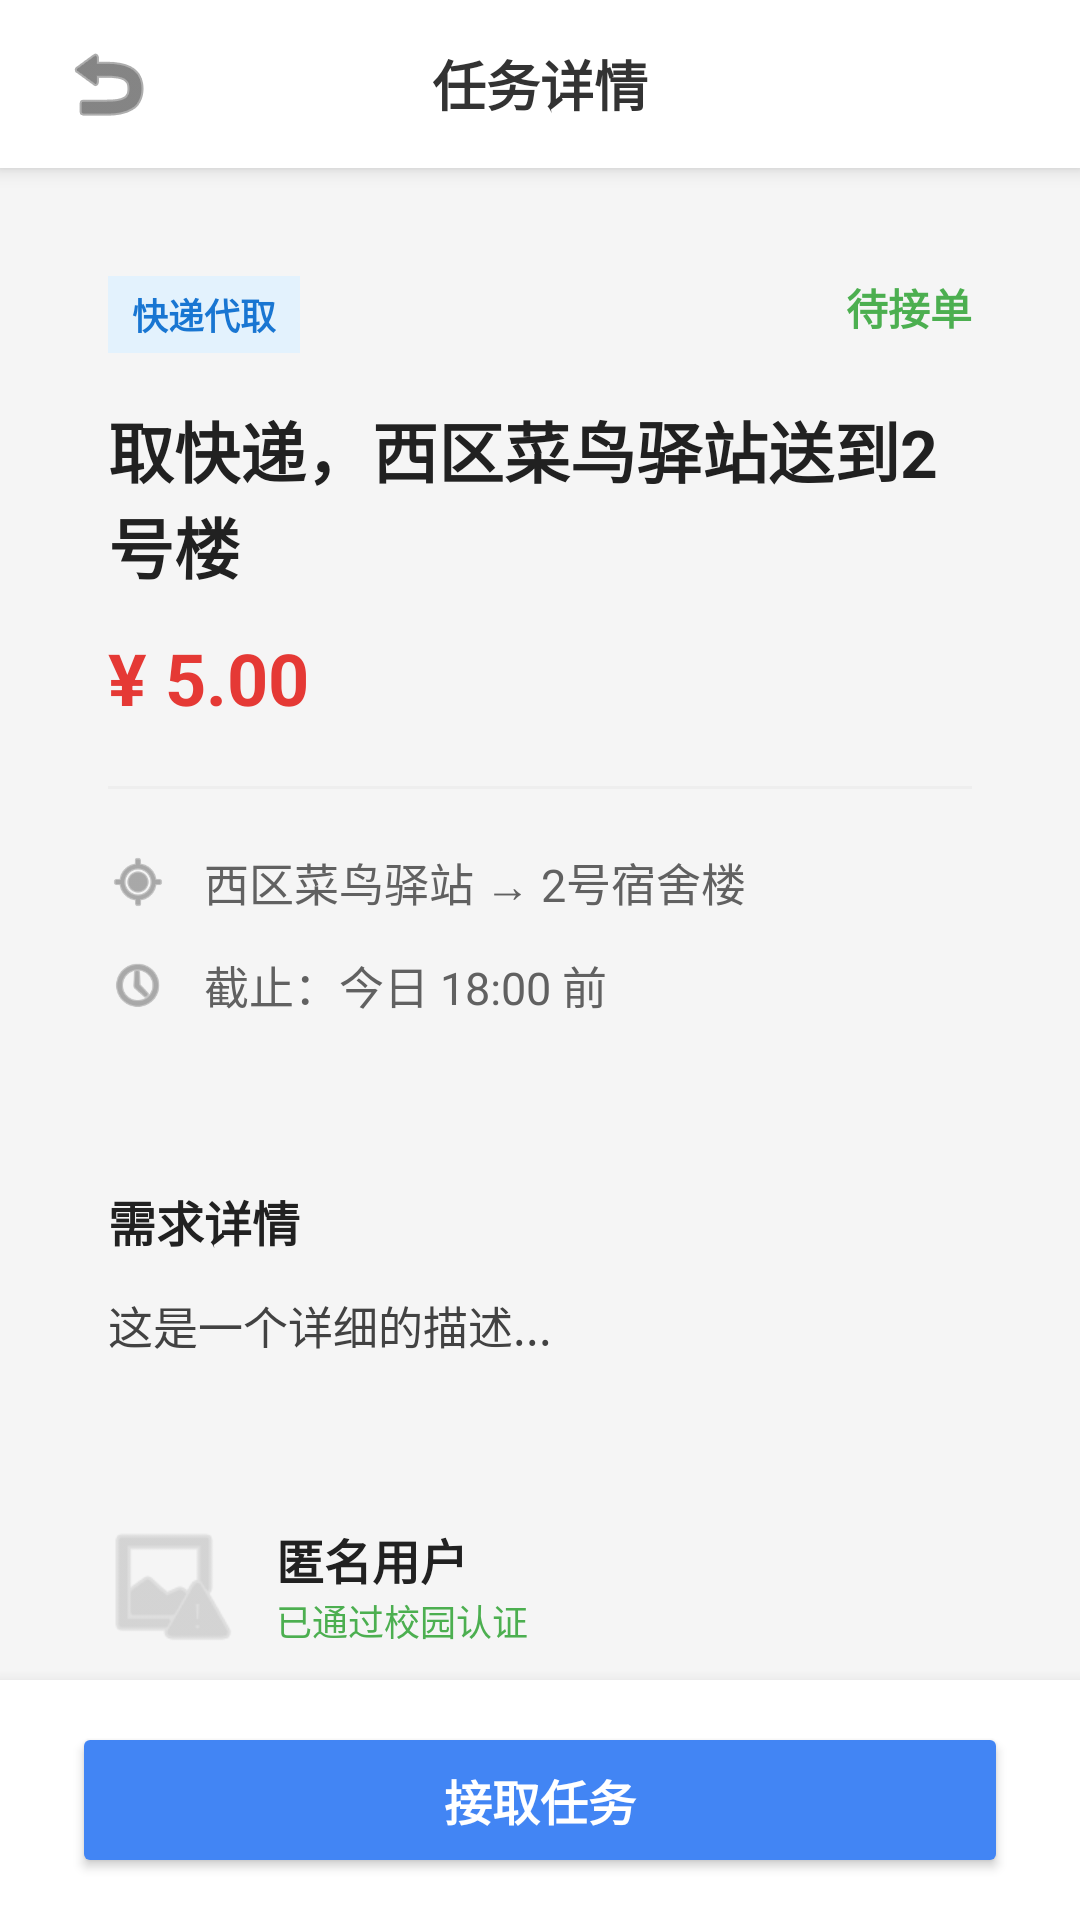

Android layout source for this screen:
<!-- AndroidManifest.xml: application theme Theme.CampusAssistant -->
<!-- res/layout/activity_publish_task.xml -->
<?xml version="1.0" encoding="utf-8"?>
<LinearLayout xmlns:android="http://schemas.android.com/apk/res/android"
    xmlns:app="http://schemas.android.com/apk/res-auto"
    android:layout_width="match_parent"
    android:layout_height="match_parent"
    android:background="#F5F5F5"
    android:orientation="vertical">

    
    <RelativeLayout
        android:layout_width="match_parent"
        android:layout_height="56dp"
        android:background="@android:color/white"
        android:elevation="4dp"
        android:paddingHorizontal="16dp">

        <ImageButton
            android:id="@+id/btn_back"
            android:layout_width="40dp"
            android:layout_height="40dp"
            android:layout_centerVertical="true"
            android:background="?attr/selectableItemBackgroundBorderless"
            android:src="@android:drawable/ic_menu_revert"
            app:tint="#333333" />

        <TextView
            android:layout_width="wrap_content"
            android:layout_height="wrap_content"
            android:layout_centerInParent="true"
            android:text="任务详情"
            android:textColor="#333333"
            android:textSize="18sp"
            android:textStyle="bold" />
    </RelativeLayout>

    <androidx.core.widget.NestedScrollView
        android:layout_width="match_parent"
        android:layout_height="0dp"
        android:layout_weight="1">

        <LinearLayout
            android:layout_width="match_parent"
            android:layout_height="wrap_content"
            android:orientation="vertical"
            android:padding="16dp">

            
            <LinearLayout
                android:layout_width="match_parent"
                android:layout_height="wrap_content"
                android:background="@drawable/bg_publish_card_white"
                android:orientation="vertical"
                android:padding="20dp"
                android:elevation="2dp">

                <RelativeLayout
                    android:layout_width="match_parent"
                    android:layout_height="wrap_content">

                    <TextView
                        android:id="@+id/tv_detail_category"
                        android:layout_width="wrap_content"
                        android:layout_height="wrap_content"
                        android:background="#E3F2FD"
                        android:paddingHorizontal="8dp"
                        android:paddingVertical="4dp"
                        android:text="快递代取"
                        android:textColor="#1976D2"
                        android:textSize="12sp"
                        android:textStyle="bold" />

                    <TextView
                        android:id="@+id/tv_detail_status"
                        android:layout_width="wrap_content"
                        android:layout_height="wrap_content"
                        android:layout_alignParentEnd="true"
                        android:text="待接单"
                        android:textColor="#4CAF50"
                        android:textSize="14sp"
                        android:textStyle="bold" />
                </RelativeLayout>

                <TextView
                    android:id="@+id/tv_detail_title"
                    android:layout_width="match_parent"
                    android:layout_height="wrap_content"
                    android:layout_marginTop="16dp"
                    android:text="取快递，西区菜鸟驿站送到2号楼"
                    android:textColor="#212121"
                    android:textSize="22sp"
                    android:textStyle="bold" />

                <TextView
                    android:id="@+id/tv_detail_money"
                    android:layout_width="wrap_content"
                    android:layout_height="wrap_content"
                    android:layout_marginTop="12dp"
                    android:text="¥ 5.00"
                    android:textColor="#E53935"
                    android:textSize="24sp"
                    android:textStyle="bold" />

                <View
                    android:layout_width="match_parent"
                    android:layout_height="1dp"
                    android:layout_marginVertical="20dp"
                    android:background="#EEEEEE" />

                
                <LinearLayout
                    android:layout_width="match_parent"
                    android:layout_height="wrap_content"
                    android:gravity="center_vertical"
                    android:orientation="horizontal">
                    <ImageView
                        android:layout_width="20dp"
                        android:layout_height="20dp"
                        android:src="@android:drawable/ic_menu_mylocation"
                        app:tint="#757575" />
                    <TextView
                        android:id="@+id/tv_detail_location"
                        android:layout_width="wrap_content"
                        android:layout_height="wrap_content"
                        android:layout_marginStart="12dp"
                        android:text="西区菜鸟驿站 → 2号宿舍楼"
                        android:textColor="#616161"
                        android:textSize="15sp" />
                </LinearLayout>

                
                <LinearLayout
                    android:layout_width="match_parent"
                    android:layout_height="wrap_content"
                    android:layout_marginTop="12dp"
                    android:gravity="center_vertical"
                    android:orientation="horizontal">
                    <ImageView
                        android:layout_width="20dp"
                        android:layout_height="20dp"
                        android:src="@android:drawable/ic_menu_recent_history"
                        app:tint="#757575" />
                    <TextView
                        android:id="@+id/tv_detail_time"
                        android:layout_width="wrap_content"
                        android:layout_height="wrap_content"
                        android:layout_marginStart="12dp"
                        android:text="截止：今日 18:00 前"
                        android:textColor="#616161"
                        android:textSize="15sp" />
                </LinearLayout>

            </LinearLayout>

            
            <LinearLayout
                android:layout_width="match_parent"
                android:layout_height="wrap_content"
                android:layout_marginTop="16dp"
                android:background="@drawable/bg_publish_card_white"
                android:orientation="vertical"
                android:padding="20dp"
                android:elevation="2dp">

                <TextView
                    android:layout_width="wrap_content"
                    android:layout_height="wrap_content"
                    android:text="需求详情"
                    android:textColor="#212121"
                    android:textSize="16sp"
                    android:textStyle="bold" />

                <TextView
                    android:id="@+id/tv_detail_desc"
                    android:layout_width="match_parent"
                    android:layout_height="wrap_content"
                    android:layout_marginTop="12dp"
                    android:lineSpacingExtra="4dp"
                    android:text="这是一个详细的描述..."
                    android:textColor="#424242"
                    android:textSize="15sp" />
            </LinearLayout>

            
            <LinearLayout
                android:layout_width="match_parent"
                android:layout_height="wrap_content"
                android:layout_marginTop="16dp"
                android:background="@drawable/bg_publish_card_white"
                android:gravity="center_vertical"
                android:orientation="horizontal"
                android:padding="16dp"
                android:elevation="2dp">

                <ImageView
                    android:layout_width="48dp"
                    android:layout_height="48dp"
                    android:src="@android:drawable/ic_menu_report_image"
                    app:tint="#BDBDBD" />

                <LinearLayout
                    android:layout_width="0dp"
                    android:layout_height="wrap_content"
                    android:layout_marginStart="12dp"
                    android:layout_weight="1"
                    android:orientation="vertical">
                    <TextView
                        android:id="@+id/tv_detail_publisher"
                        android:layout_width="wrap_content"
                        android:layout_height="wrap_content"
                        android:text="匿名用户"
                        android:textColor="#212121"
                        android:textSize="16sp"
                        android:textStyle="bold" />
                    <TextView
                        android:layout_width="wrap_content"
                        android:layout_height="wrap_content"
                        android:text="已通过校园认证"
                        android:textColor="#4CAF50"
                        android:textSize="12sp" />
                </LinearLayout>
            </LinearLayout>

        </LinearLayout>
    </androidx.core.widget.NestedScrollView>

    
    <LinearLayout
        android:layout_width="match_parent"
        android:layout_height="80dp"
        android:background="@android:color/white"
        android:elevation="8dp"
        android:gravity="center"
        android:paddingHorizontal="24dp">

        <Button
            android:id="@+id/btn_accept_task"
            android:layout_width="match_parent"
            android:layout_height="52dp"
            android:backgroundTint="#4285F4"
            android:text="接取任务"
            android:textColor="@android:color/white"
            android:textSize="16sp"
            android:textStyle="bold"
            app:cornerRadius="26dp" />
    </LinearLayout>

</LinearLayout>
<!-- resources referenced by this layout -->
<resources>
  <style name="Theme.CampusAssistant" parent="Base.Theme.CampusAssistant" />
  <style name="Base.Theme.CampusAssistant" parent="Theme.Material3.DayNight.NoActionBar">
          
          
      </style>
</resources>
